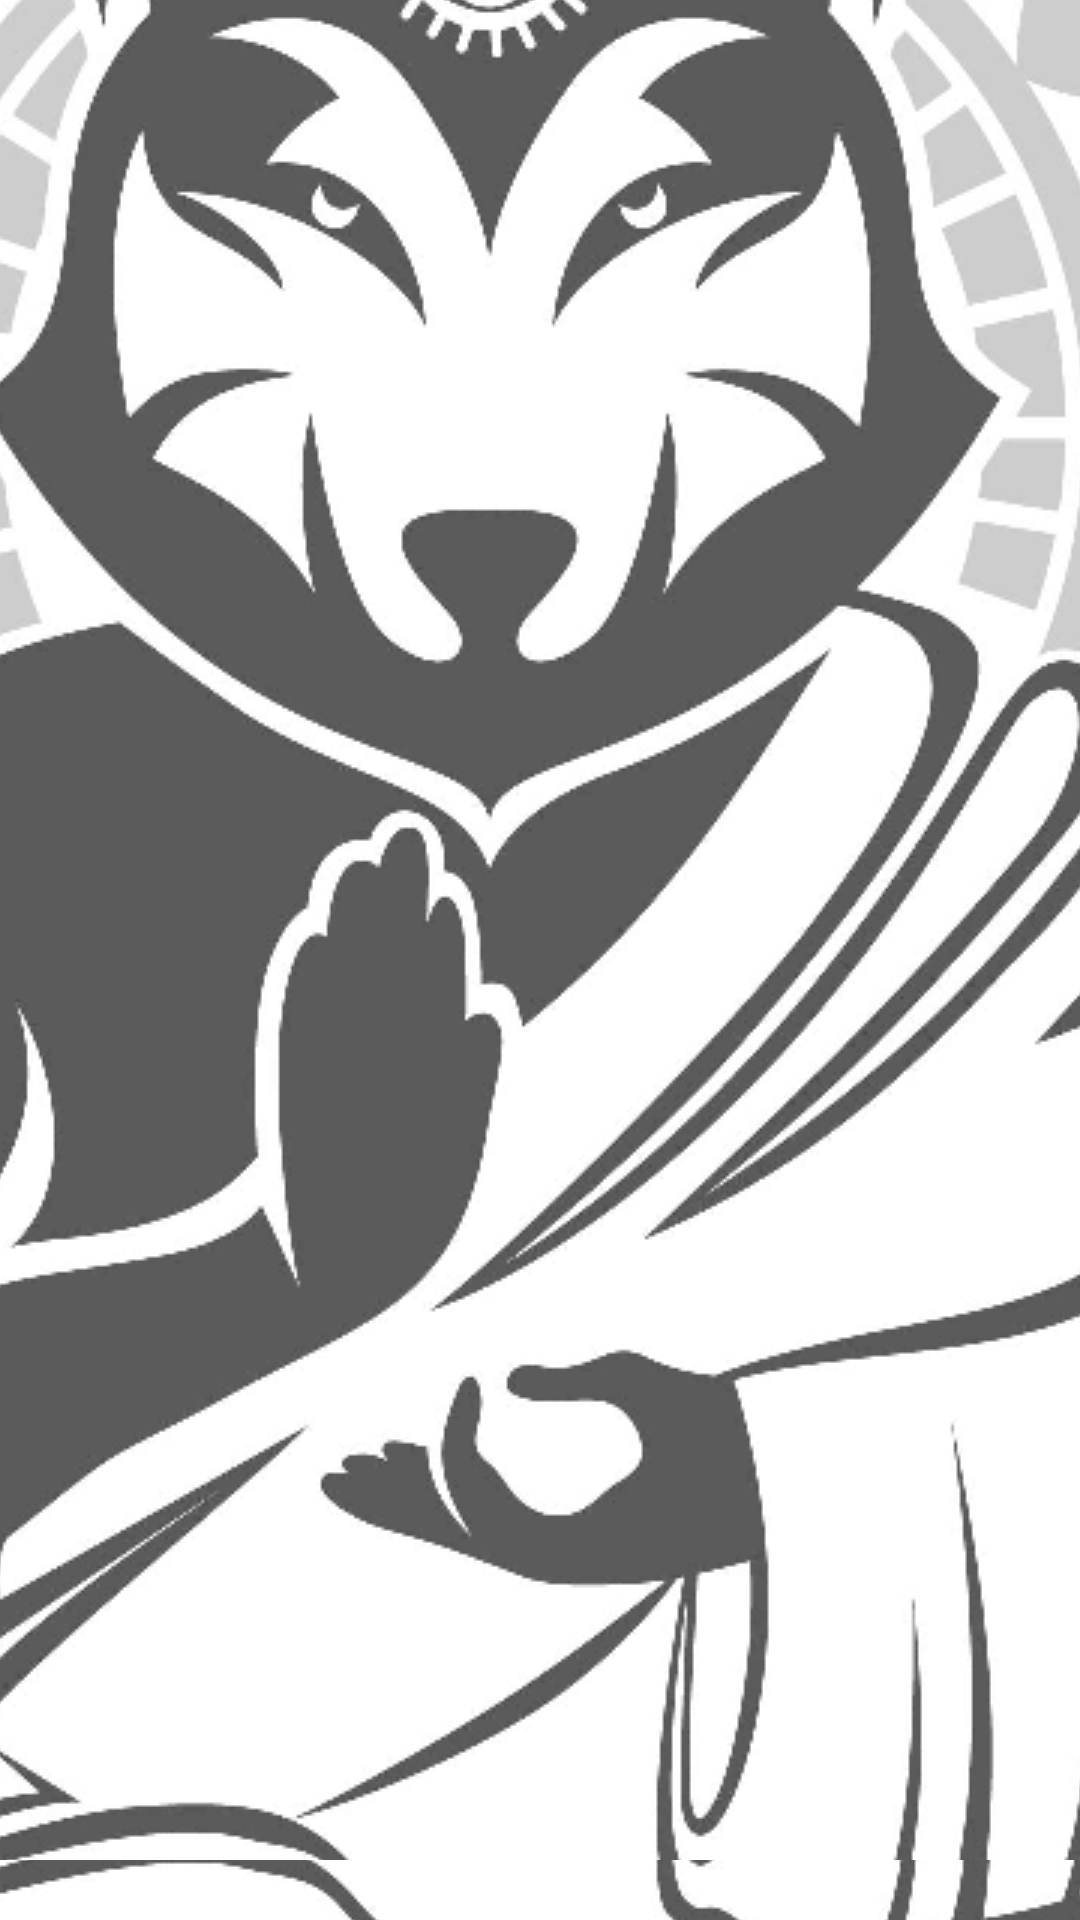

Here is an Android app screen rendered from its layout file. Give the layout XML and the strings, colors and styles it references.
<!-- AndroidManifest.xml: application theme AppTheme.Launcher -->
<!-- res/layout/activity_tab_bar.xml -->
<?xml version="1.0" encoding="utf-8"?>
<RelativeLayout
        xmlns:android="http://schemas.android.com/apk/res/android"
        xmlns:tools="http://schemas.android.com/tools"
        xmlns:app="http://schemas.android.com/apk/res-auto"
        android:layout_width="match_parent"
        android:layout_height="match_parent"
        tools:context=".ui.tabbar.TabBarActivity">

    <com.google.android.material.tabs.TabLayout
            android:id="@+id/tabs"
            android:layout_width="match_parent"
            android:layout_height="wrap_content"
            android:layout_alignParentTop="true"
            android:layout_marginBottom="20dp"
            app:tabMode="fixed" />


    <androidx.viewpager.widget.ViewPager
            android:id="@+id/pager"
            android:layout_centerInParent="true"
            android:layout_width="match_parent"
            android:layout_height="wrap_content"
            android:layout_below="@id/tabs"/>

</RelativeLayout>
<!-- resources referenced by this layout -->
<resources>
  <style name="AppTheme.Launcher">
          <item name="android:background">@drawable/launch_screen</item>
      </style>
  <!-- drawable launch_screen (drawable) -->
  <?xml version="1.0" encoding="utf-8"?>
  <layer-list xmlns:android="http://schemas.android.com/apk/res/android" android:opacity="opaque">
  
      <item android:drawable="@android:color/white"/>
  
      <item>
  
          <bitmap
                  android:src="@drawable/awarewolf"
                  android:gravity="center"/>
  
      </item>
  
  </layer-list>
  <!-- drawable awarewolf: png bitmap (drawable, 214941 bytes) -->
</resources>
